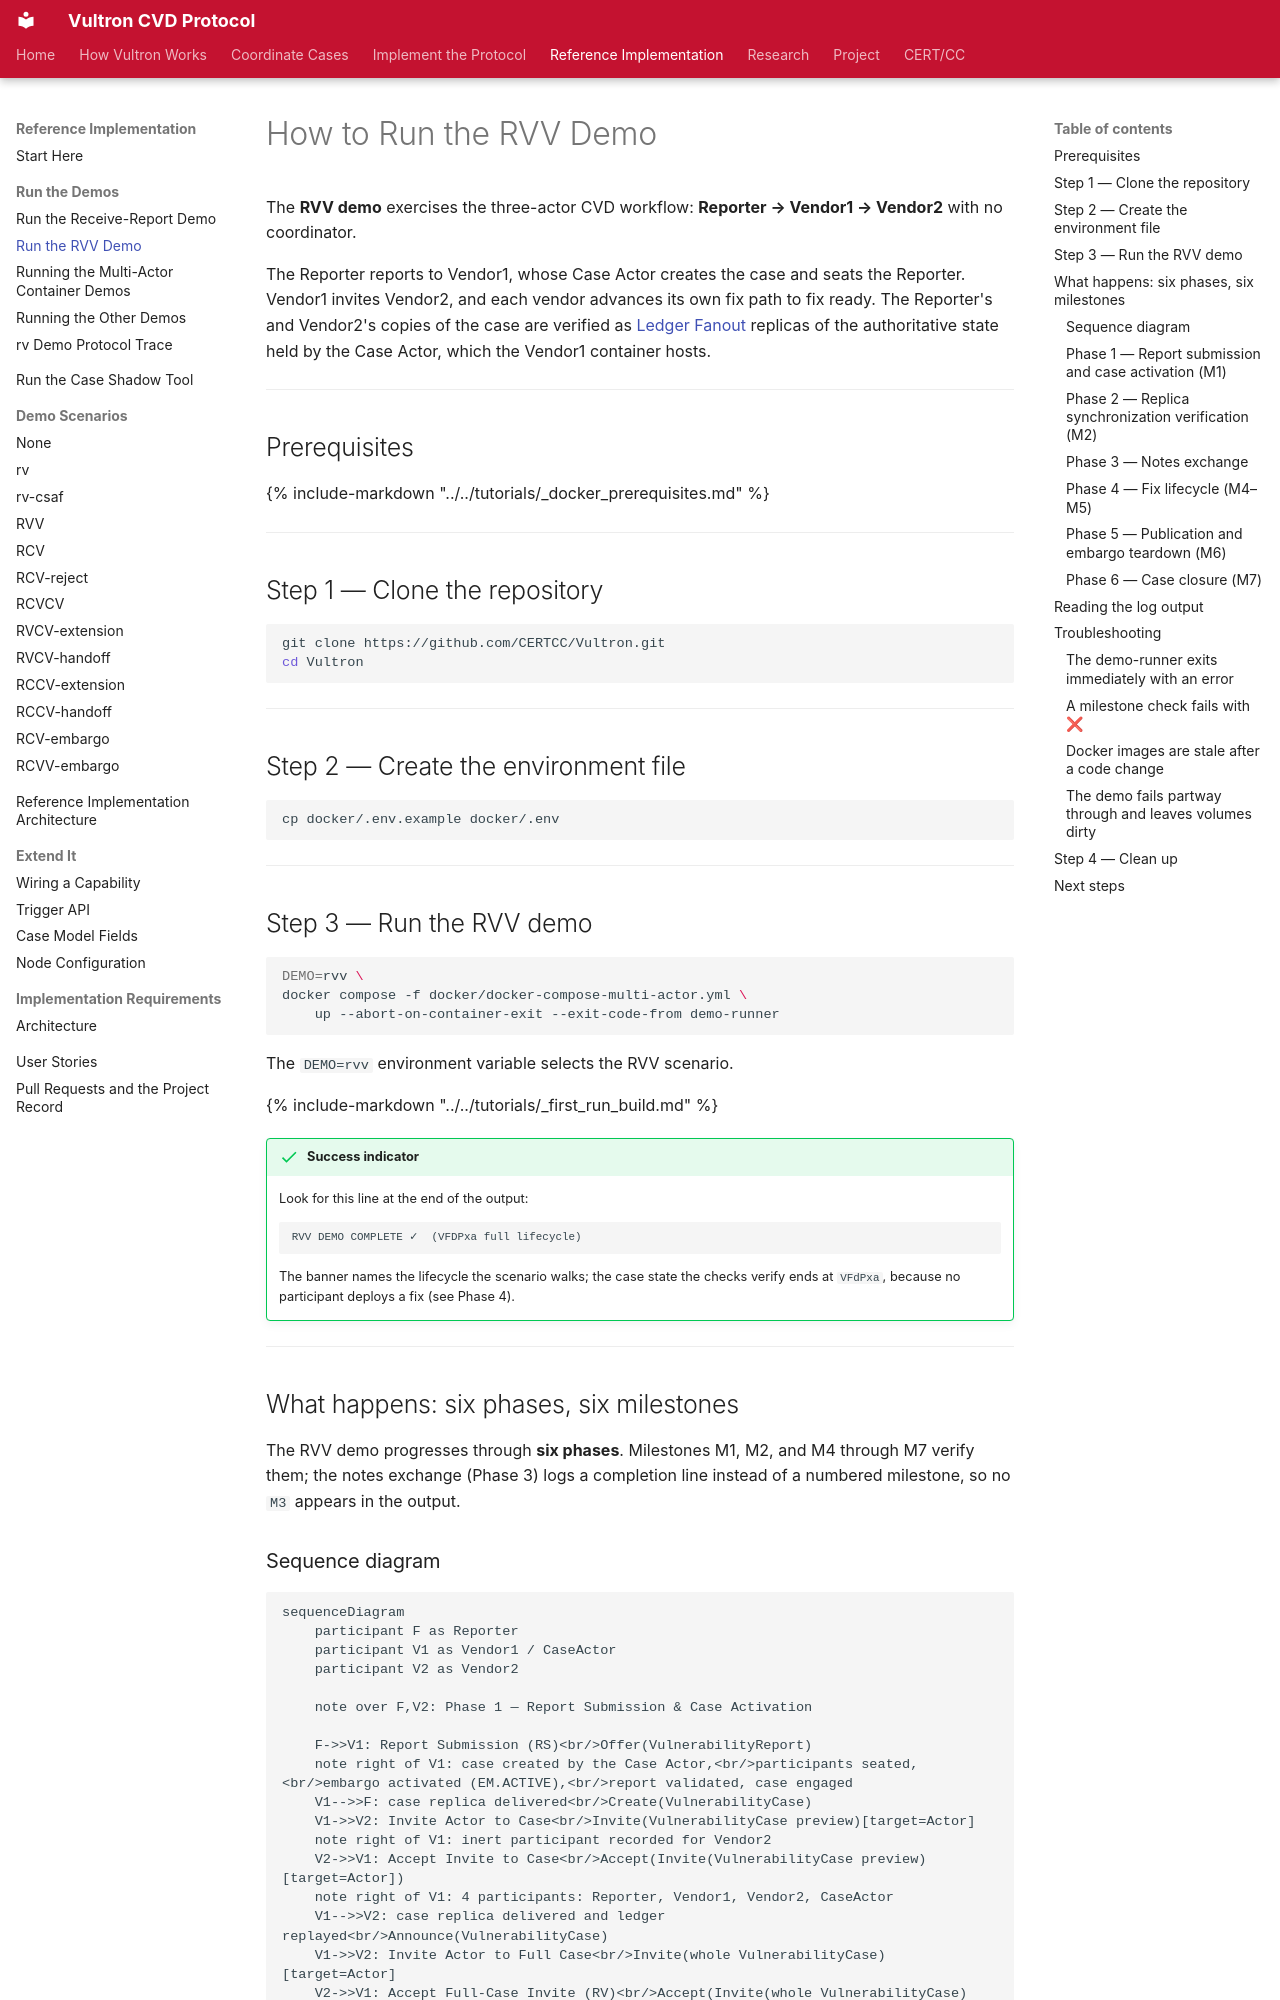

repository: CERTCC/Vultron · page: howto/demos/rvv-demo/index.html · generator: mkdocs

---
description: >
  Run the three-actor Reporter, Vendor, Vendor (RVV) demo, in which two vendors
  each advance an independent fix path with no coordinator.
stakeholder_type: [cvd-practitioner, platform-developer]
level: 400
page_type: how-to
subject: implementation
---

# How to Run the RVV Demo

The **RVV demo** exercises the three-actor CVD workflow:
**Reporter → Vendor1 → Vendor2** with no coordinator.

The Reporter reports to Vendor1, whose Case Actor creates the case and seats the Reporter.
Vendor1 invites Vendor2, and each vendor advances its own fix path to fix ready.
The Reporter's and Vendor2's copies of the case are verified as [Ledger Fanout](../../topics/case_lifecycle/case_manager_and_ledger.md) replicas of the authoritative state held by the Case Actor, which the Vendor1 container hosts.

---

## Prerequisites

{% include-markdown "../../tutorials/_docker_prerequisites.md" %}

---

## Step 1 — Clone the repository

```bash
git clone https://github.com/CERTCC/Vultron.git
cd Vultron
```

---

## Step 2 — Create the environment file

```bash
cp docker/.env.example docker/.env
```

---

## Step 3 — Run the RVV demo

```bash
DEMO=rvv \
docker compose -f docker/docker-compose-multi-actor.yml \
    up --abort-on-container-exit --exit-code-from demo-runner
```

The `DEMO=rvv` environment variable selects the RVV scenario.

{% include-markdown "../../tutorials/_first_run_build.md" %}

!!! success "Success indicator"

    Look for this line at the end of the output:

    ```text
    RVV DEMO COMPLETE ✓  (VFDPxa full lifecycle)
    ```

    The banner names the lifecycle the scenario walks; the case state the checks verify ends at `VFdPxa`, because no participant deploys a fix (see Phase 4).

---

## What happens: six phases, six milestones

The RVV demo progresses through **six phases**.
Milestones M1, M2, and M4 through M7 verify them; the notes exchange (Phase 3) logs a completion line instead of a numbered milestone, so no `M3` appears in the output.
